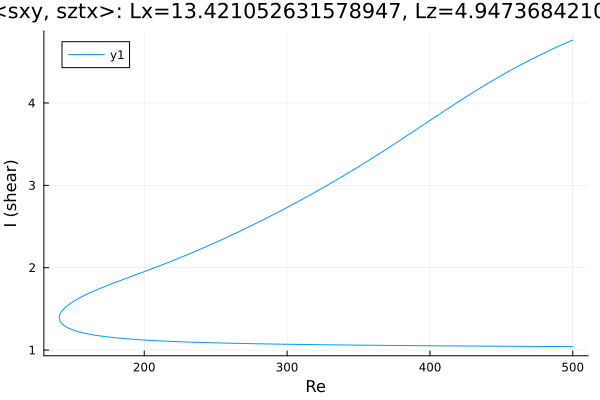

The table this chart was drawn from, first rows:
Re, shear
500.0, 4.764
499.4, 4.759
498, 4.749
496.6, 4.738
495.1, 4.728
493.7, 4.717
492.3, 4.706
490.9, 4.695
489.5, 4.684
488.1, 4.673
486.7, 4.662
485.2, 4.65
483.8, 4.639
482.4, 4.627
481, 4.616
479.6, 4.604
478.2, 4.592
476.8, 4.58
475.3, 4.568
473.9, 4.556
472.5, 4.543
471.1, 4.531
469.7, 4.519
468.3, 4.506
466.9, 4.493
465.4, 4.48
464, 4.468
462.6, 4.454
461.2, 4.441
459.8, 4.428
458.4, 4.415
457, 4.401
455.5, 4.388
454.1, 4.374
452.7, 4.36
451.3, 4.347
449.9, 4.333
448.5, 4.318
447.1, 4.304
445.6, 4.29
444.2, 4.276
442.8, 4.261
441.4, 4.247
440, 4.232
438.6, 4.217
437.2, 4.202
435.7, 4.187
434.3, 4.172
432.9, 4.157
431.5, 4.142
430.1, 4.127
428.7, 4.112
427.3, 4.096
425.8, 4.081
424.4, 4.065
423, 4.049
421.6, 4.034
420.2, 4.018
418.8, 4.002
417.4, 3.986
... 516 more rows
